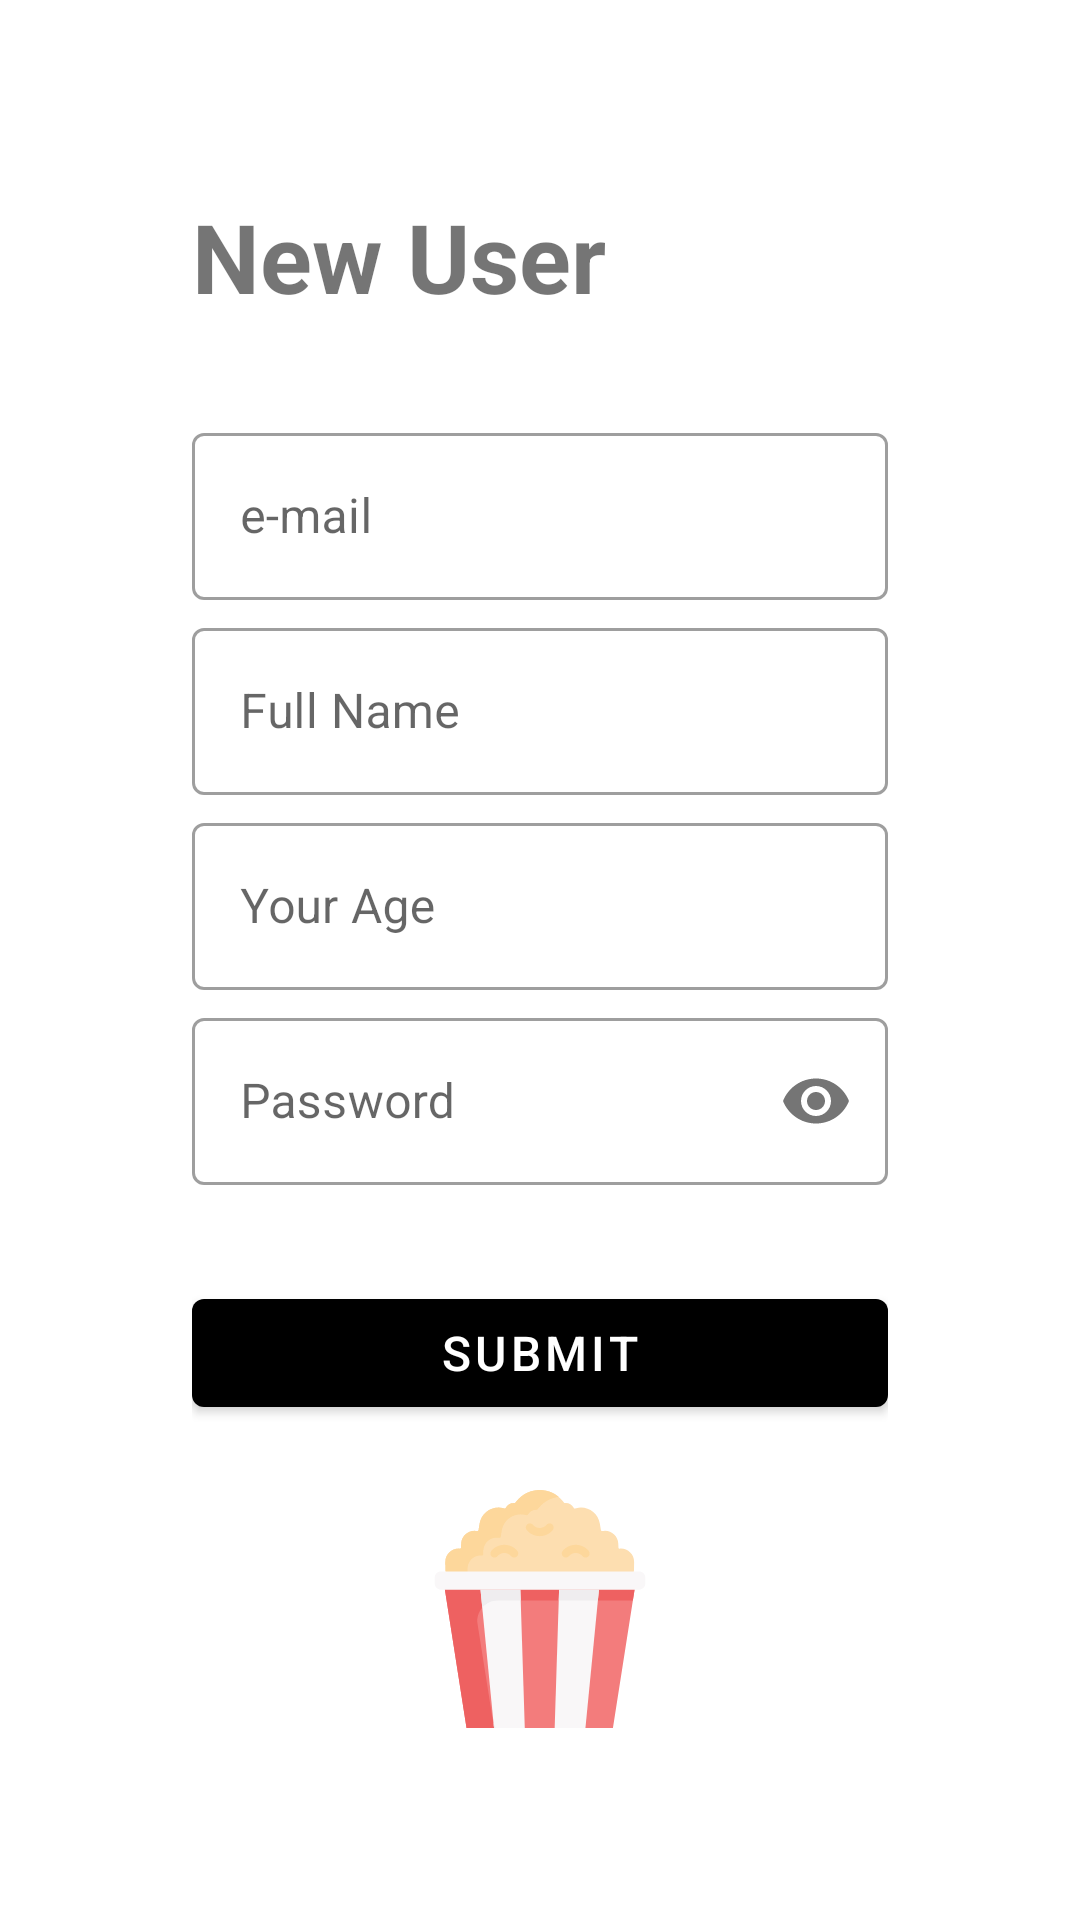

Here is an Android app screen rendered from its layout file. Give the layout XML and the strings, colors and styles it references.
<!-- AndroidManifest.xml: activity theme Theme.loginTheme -->
<!-- res/layout/activity_register.xml -->
<?xml version="1.0" encoding="utf-8"?>
<androidx.constraintlayout.widget.ConstraintLayout
    xmlns:android="http://schemas.android.com/apk/res/android"
    xmlns:app="http://schemas.android.com/apk/res-auto"
    xmlns:tools="http://schemas.android.com/tools"
    android:layout_width="match_parent"
    android:layout_height="match_parent"
    tools:context=".register.RegisterActivity"
    android:padding="64dp"
    >

    <TextView
        android:id="@+id/new_user"
        android:layout_height="wrap_content"
        android:layout_width="wrap_content"
        app:layout_constraintLeft_toLeftOf="parent"
        app:layout_constraintTop_toTopOf="parent"
        android:textSize="32sp"
        android:textStyle="bold"
        android:text="@string/new_user"
        />

    <com.google.android.material.textfield.TextInputLayout
        android:id="@+id/email"
        android:layout_width="match_parent"
        android:layout_height="wrap_content"
        app:layout_constraintTop_toBottomOf="@id/new_user"
        android:hint="@string/email"
        android:layout_marginTop="32dp"
        style="@style/Widget.MaterialComponents.TextInputLayout.OutlinedBox"
        >

        <com.google.android.material.textfield.TextInputEditText
            android:id="@+id/email_edit"
            android:layout_width="match_parent"
            android:layout_height="match_parent"
            android:inputType="text"
            />

    </com.google.android.material.textfield.TextInputLayout>

    <com.google.android.material.textfield.TextInputLayout
        android:id="@+id/username"
        android:layout_width="match_parent"
        android:layout_height="wrap_content"
        app:layout_constraintTop_toBottomOf="@id/email"
        android:hint="Full Name"
        style="@style/Widget.MaterialComponents.TextInputLayout.OutlinedBox"
        android:layout_marginTop="4dp"
        >

        <com.google.android.material.textfield.TextInputEditText
            android:id="@+id/username_edit"
            android:layout_width="match_parent"
            android:layout_height="match_parent"
            android:inputType="text"
            />

    </com.google.android.material.textfield.TextInputLayout>

    <com.google.android.material.textfield.TextInputLayout
        android:id="@+id/password"
        android:layout_width="match_parent"
        android:layout_height="wrap_content"
        app:layout_constraintTop_toBottomOf="@id/age"
        android:hint="@string/pass"
        app:passwordToggleEnabled="true"
        android:layout_marginTop="4dp"
        style="@style/Widget.MaterialComponents.TextInputLayout.OutlinedBox"
        >

        <com.google.android.material.textfield.TextInputEditText
            android:id="@+id/password_edit"
            android:layout_width="match_parent"
            android:layout_height="match_parent"
            android:inputType="textPassword" />

    </com.google.android.material.textfield.TextInputLayout>

    <com.google.android.material.textfield.TextInputLayout
        android:id="@+id/age"
        android:layout_width="match_parent"
        android:layout_height="wrap_content"
        app:layout_constraintTop_toBottomOf="@id/username"
        android:hint="Your Age"
        android:layout_marginTop="4dp"
        style="@style/Widget.MaterialComponents.TextInputLayout.OutlinedBox"
        >

        <com.google.android.material.textfield.TextInputEditText
            android:id="@+id/putAge"
            android:layout_width="match_parent"
            android:layout_height="match_parent"
            android:inputType="number"
            />

    </com.google.android.material.textfield.TextInputLayout>


    <com.google.android.material.button.MaterialButton
        android:id="@+id/ok"
        android:layout_width="match_parent"
        android:layout_height="wrap_content"
        app:layout_constraintTop_toBottomOf="@id/password"
        android:layout_marginTop="32dp"
        android:text="@string/ok"
        android:textSize="16sp"
        />

    <ImageView
        android:id="@+id/img"
        android:layout_width="0dp"
        android:layout_height="90dp"
        android:layout_marginTop="32dp"
        app:layout_constraintLeft_toLeftOf="parent"
        app:layout_constraintRight_toRightOf="parent"
        app:layout_constraintTop_toBottomOf="@id/ok"
        app:layout_constraintBottom_toBottomOf="parent"
        android:src="@drawable/ic_popcorn"
        />

    <ProgressBar
        android:id="@+id/progressBar"
        style="?android:attr/progressBarStyleLarge"
        android:layout_width="wrap_content"
        android:layout_height="wrap_content"
        app:layout_constraintTop_toTopOf="parent"
        app:layout_constraintBottom_toBottomOf="parent"
        app:layout_constraintLeft_toLeftOf="parent"
        app:layout_constraintRight_toRightOf="parent"
        android:visibility="invisible"
        android:layout_centerInParent="true"/>

</androidx.constraintlayout.widget.ConstraintLayout>
<!-- resources referenced by this layout -->
<resources>
  <!-- drawable ic_popcorn: vector/xml drawable (drawable, 5336 chars, omitted) -->
  <string name="email">e-mail</string>
  <string name="new_user">New User</string>
  <string name="ok">Submit</string>
  <string name="pass">Password</string>
  <style name="Theme.loginTheme" parent="Theme.MovieStarsApp">
          <item name="android:textColorPrimary">@color/black</item>
          <item name="android:textColorHint">@color/black</item>
      </style>
  <style name="Theme.MovieStarsApp" parent="Theme.MaterialComponents.Light.NoActionBar">
          <item name="android:colorPrimary">@color/black</item>
          <item name="colorPrimary">@color/black</item>
  
          <item name="android:colorControlNormal">@color/white</item>
          <item name="colorControlNormal">@color/white</item>
  
          <item name="android:textColorPrimary">@color/white</item>
          <item name="android:textColorHint">@color/white</item>
      </style>
  <color name="black">#FF000000</color>
  <color name="white">#FFFFFFFF</color>
</resources>
